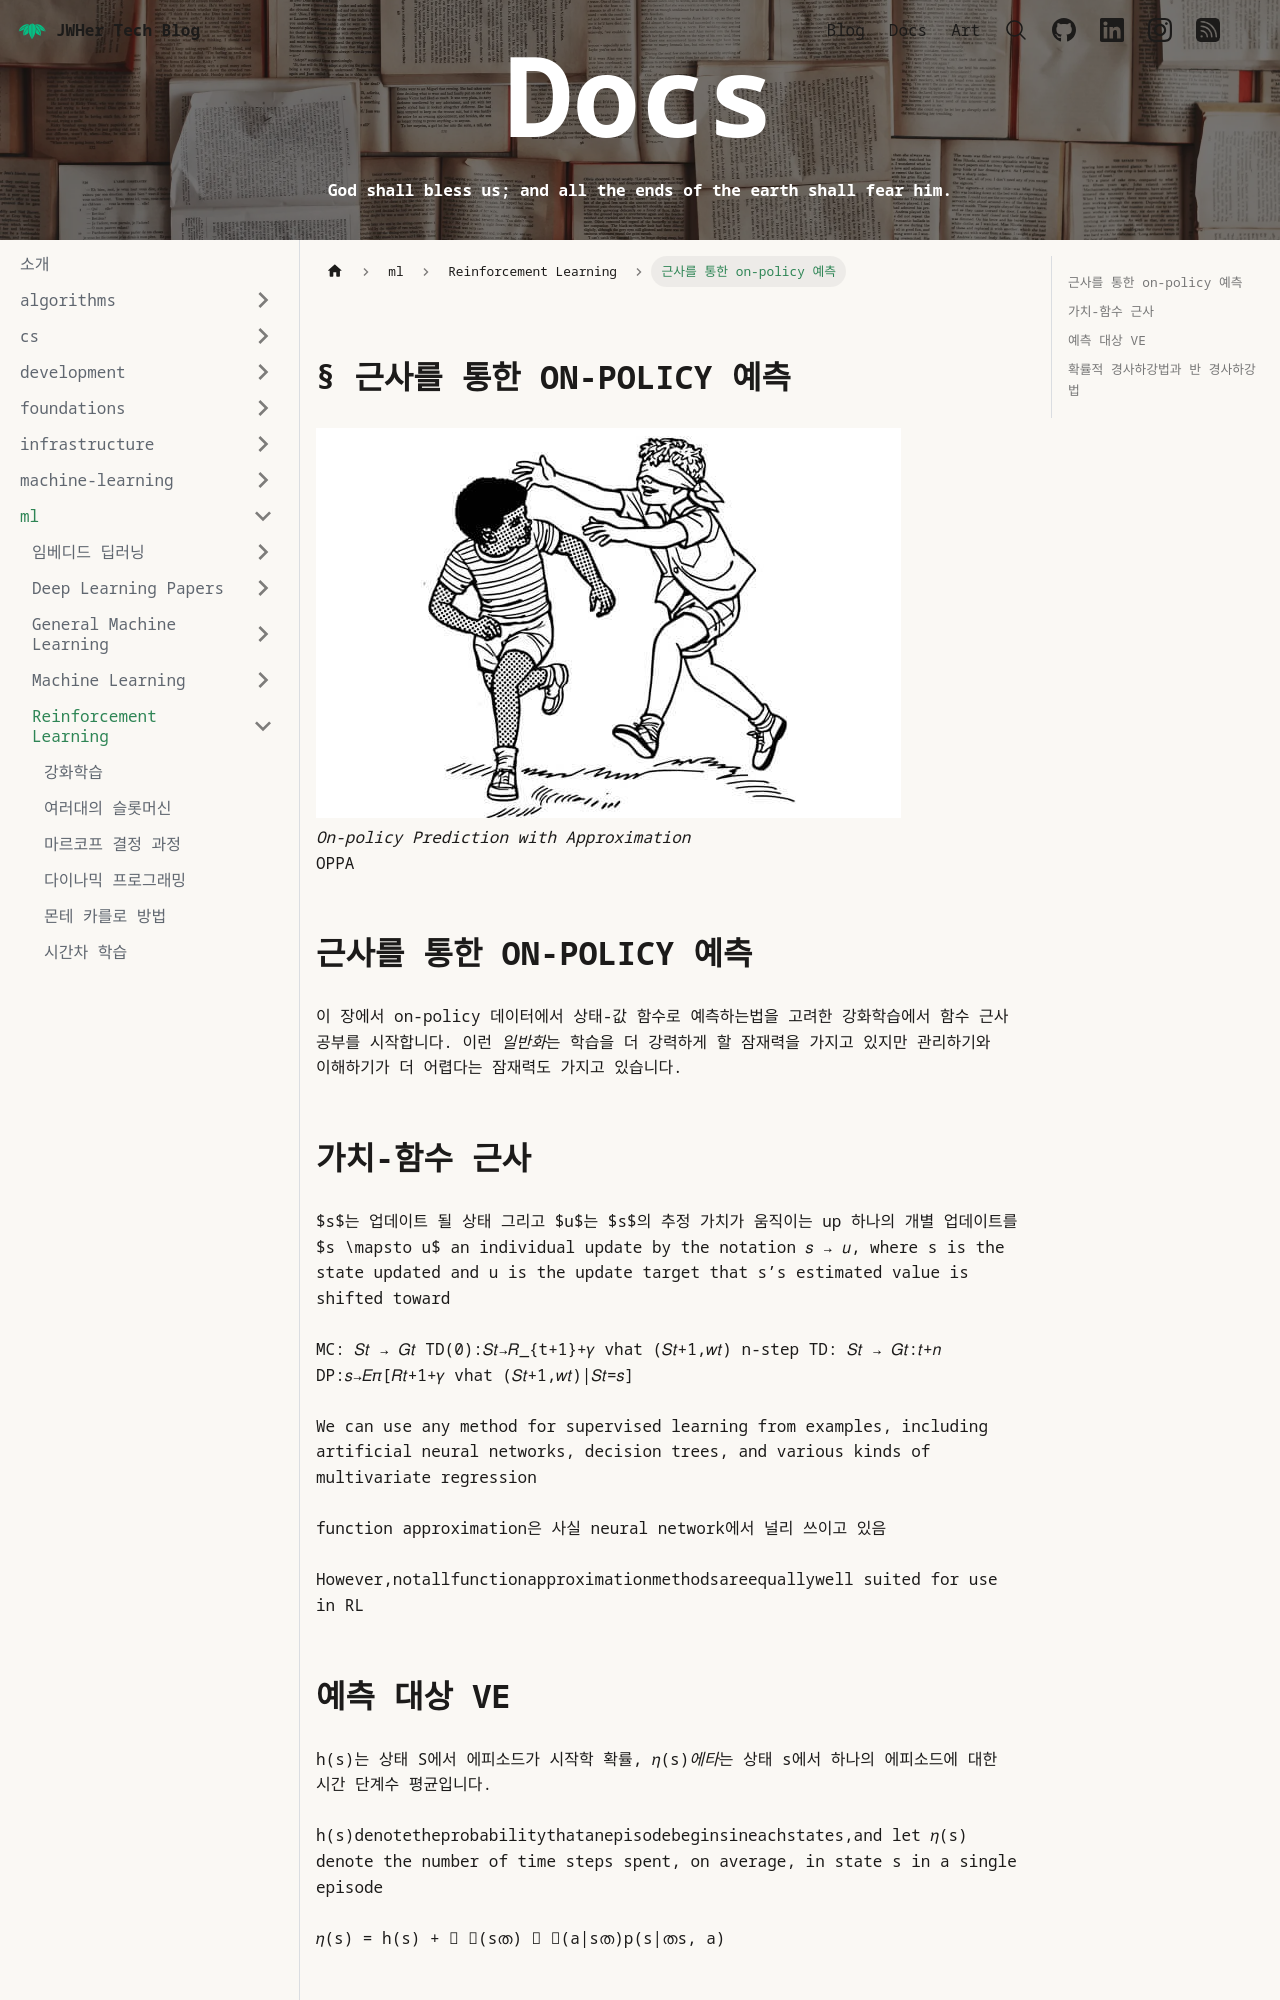

repository: JWHer/jwher.github.io · page: docs/ml/reinforcement-learning/on-policy-prediction-with-approximation/index.html · generator: docusaurus

---
sidebar_position: 9
authors:
  - jwher
description: On-policy Prediction with Approximation
tags:
  - ml
  - rl
title: 근사를 통한 on-policy 예측
date: '2026-02-18'
---

[![reinforcement-learning](reinforcement-learning.jpg)](/docs/ml/reinforcement-learning/on-policy-prediction-with-approximation)  
*On-policy Prediction with Approximation*  
OPPA

<!--truncate-->

## 근사를 통한 on-policy 예측

이 장에서 on-policy 데이터에서 상태-값 함수로 예측하는법을 고려한 강화학습에서 함수 근사 공부를 시작합니다.
이런 *일반화*는 학습을 더 강력하게 할 잠재력을 가지고 있지만 관리하기와 이해하기가 더 어렵다는 잠재력도 가지고 있습니다.

## 가치-함수 근사

$s$는 업데이트 될 상태 그리고 $u$는 $s$의 추정 가치가 움직이는 up 
하나의 개별 업데이트를 $s \mapsto u$
an individual update by the notation 𝑠 → 𝑢, where s is the state updated and u is the update target that s’s estimated value is shifted toward

MC: 𝑆𝑡 → 𝐺𝑡
TD(0):𝑆𝑡→𝑅_{t+1}+𝛾 vhat (𝑆𝑡+1,𝑤𝑡)
n-step TD: 𝑆𝑡 → 𝐺𝑡:𝑡+𝑛
DP:𝑠→𝐸𝜋[𝑅𝑡+1+𝛾 vhat (𝑆𝑡+1,𝑤𝑡)|𝑆𝑡=𝑠]

We can use any method for supervised learning from examples, including artificial neural networks, decision trees, and various kinds of multivariate regression

function approximation은 사실 neural network에서 널리 쓰이고 있음

However,notallfunctionapproximationmethodsareequallywell suited for use in RL

## 예측 대상 VE

h(s)는 상태 S에서 에피소드가 시작학 확률,
𝜂(s)*에타*는 상태 s에서 하나의 에피소드에 대한 시간 단계수 평균입니다.

h(s)denotetheprobabilitythatanepisodebeginsineachstates,and let 𝜂(s) denote the number of time steps spent, on average, in state s in a single episode

𝜂(s) = h(s) +  𝜂(sത)  𝜋(a|sത)p(s|തs, a)
